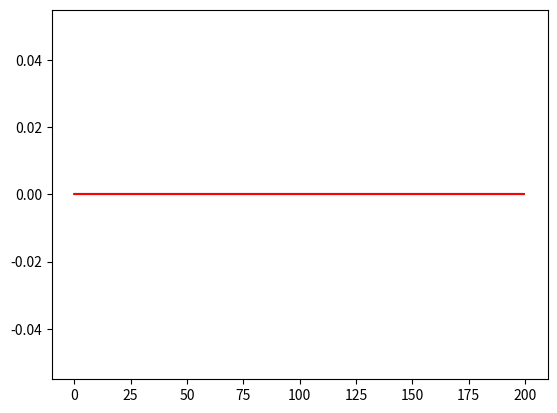

Reproduce this figure in Python.
import numpy as np
import matplotlib.pyplot as plt

def experiment():
    money = 100000
    for i in range(0, 1000):
        earning = np.random.choice([100, -50], 1, p=[0.6, 0.4])
        money = money * earning
    return money

data = []
for i in range(0, 200):
    datapoint = experiment()
    data.append(datapoint)
plt.plot(np.array(data))
plt.hlines(np.array(data).mean(), 0, 200, color='red')
plt.show()
